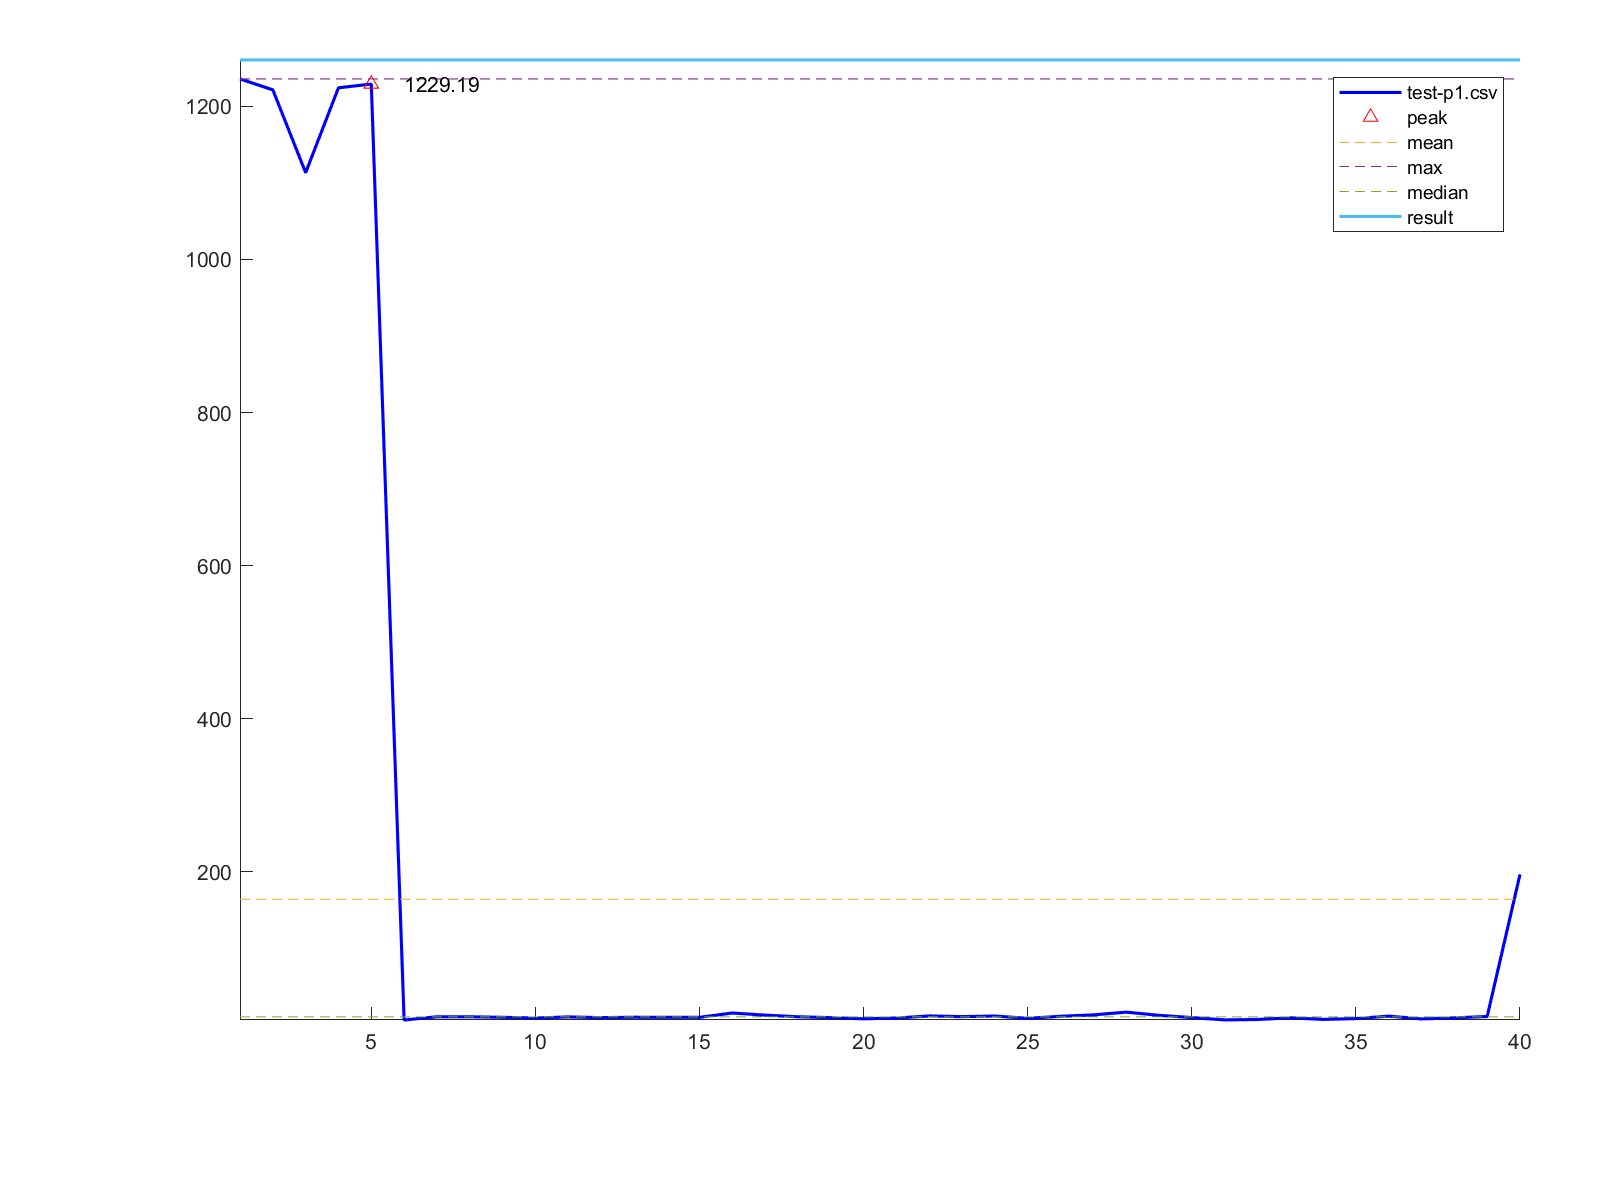

Data behind this chart, as committed beside it:
1, 1235.87
2, 1222
3, 1113
4, 1224
5, 1229
6, 6.46
7, 10.64
8, 10.64
9, 9.97
10, 9.07
11, 10.47
12, 9.52
13, 10.06
14, 10.01
15, 9.94
16, 15.6
17, 12.81
18, 10.67
19, 9.52
20, 8.01
21, 9.03
22, 11.75
23, 10.84
24, 11.67
25, 8.61
26, 11.31
27, 13.15
28, 16.71
29, 12.57
30, 9.59
31, 6.59
32, 7.1
33, 9.33
34, 7.24
35, 8.29
36, 11.5
37, 7.88
38, 9.27
39, 11.03
40, 196.7
